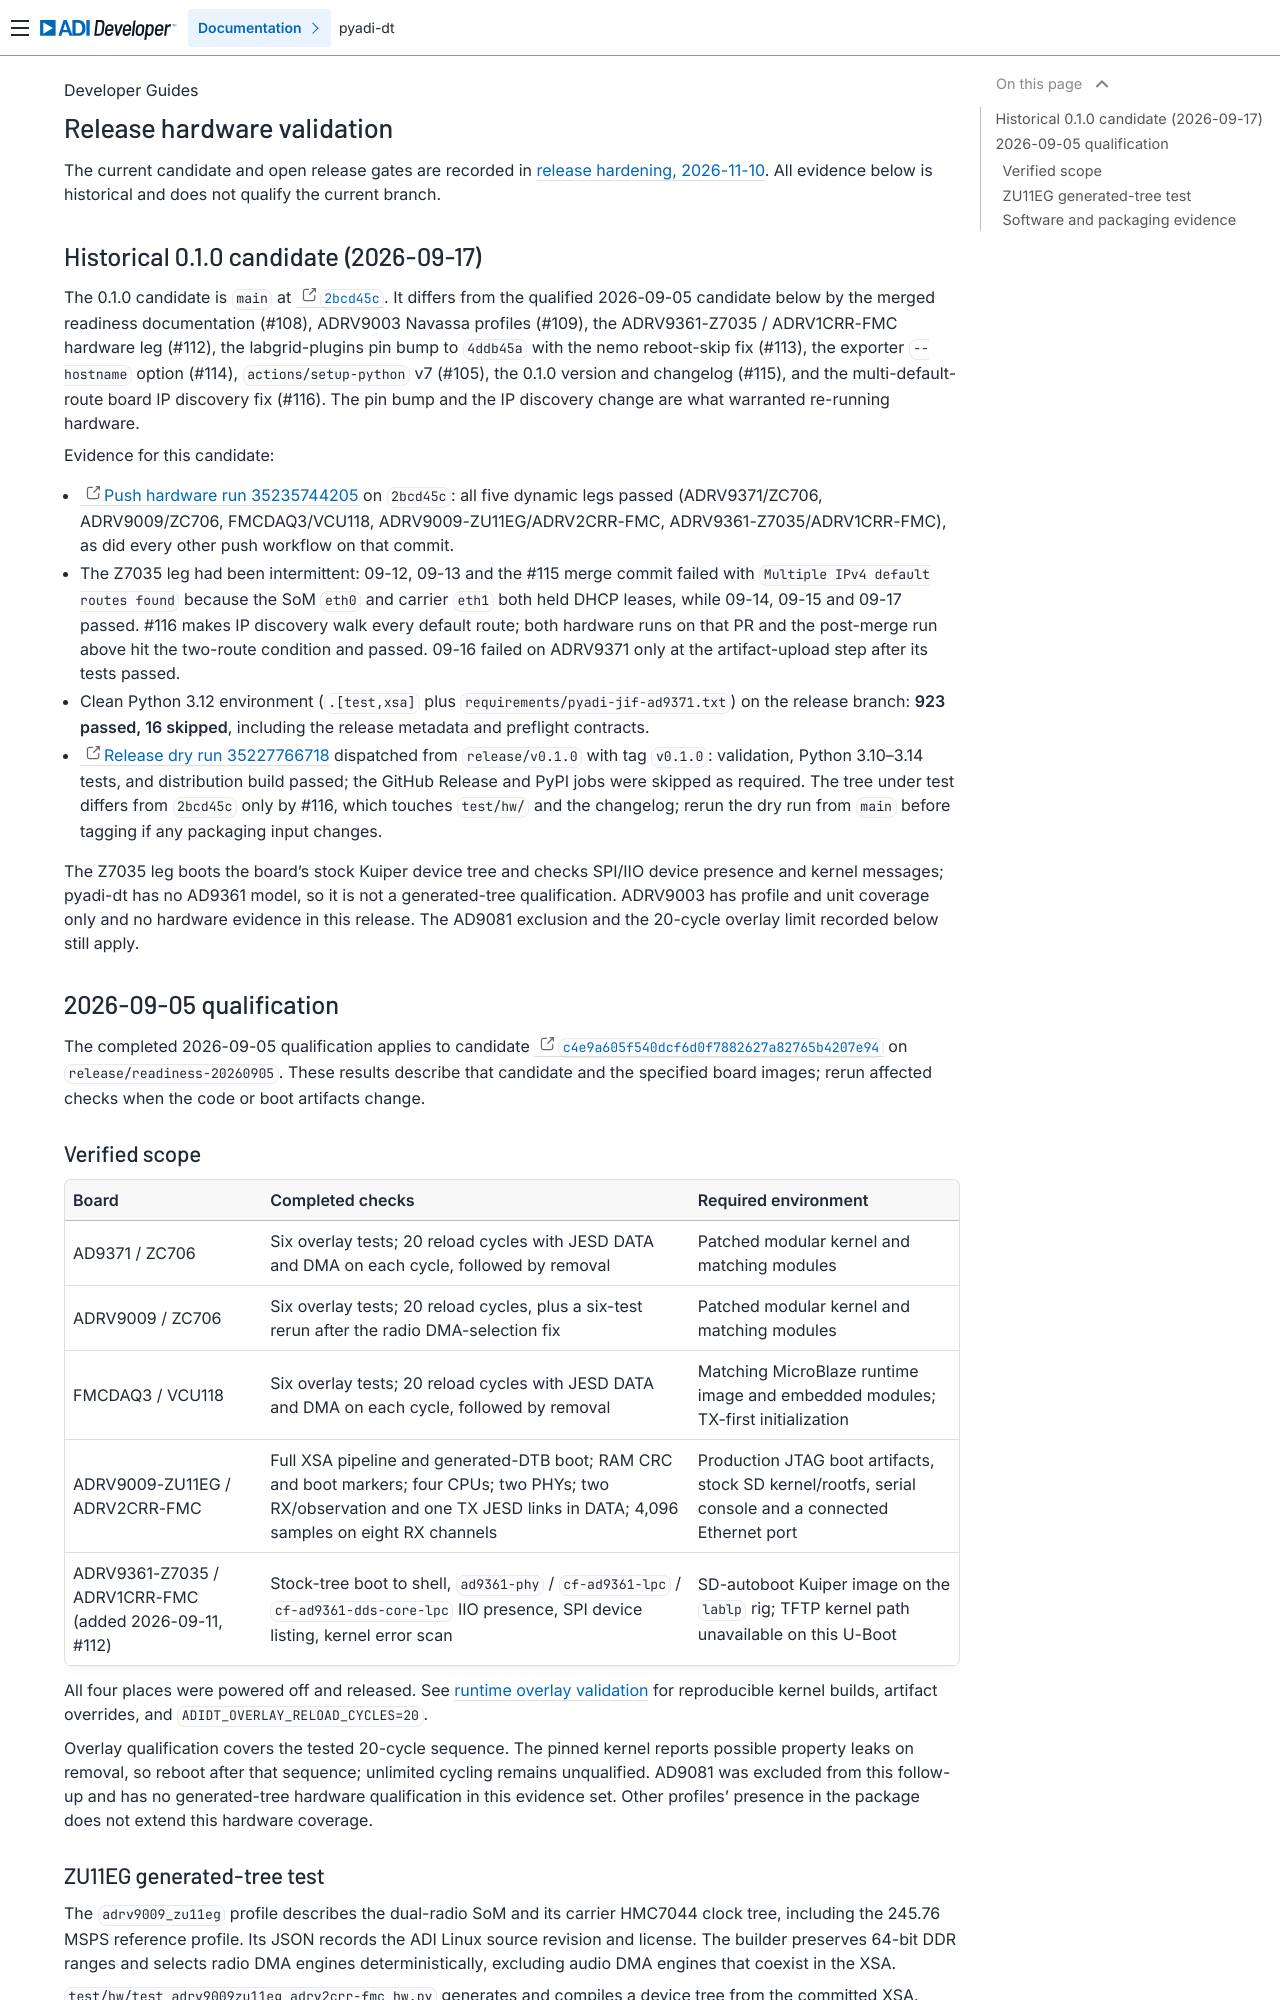

repository: analogdevicesinc/pyadi-dt · page: developer/hardware_validation/index.html · generator: sphinx

# Release hardware validation

The current candidate and open release gates are recorded in
[release hardening, 2026-11-10](release_hardening_2026-11-10.md). All evidence below
is historical and does not qualify the current branch.

## Historical 0.1.0 candidate (2026-09-17)

The 0.1.0 candidate is `main` at
[`2bcd45c`](https://github.com/analogdevicesinc/pyadi-dt/commit/2bcd45c).
It differs from the qualified 2026-09-05 candidate below by the merged
readiness documentation (#108), ADRV9003 Navassa profiles (#109), the
ADRV9361-Z7035 / ADRV1CRR-FMC hardware leg (#112), the labgrid-plugins pin bump
to `4ddb45a` with the nemo reboot-skip fix (#113), the exporter `--hostname`
option (#114), `actions/setup-python` v7 (#105), the 0.1.0 version and
changelog (#115), and the multi-default-route board IP discovery fix (#116).
The pin bump and the IP discovery change are what warranted re-running
hardware.

Evidence for this candidate:

- [Push hardware run 35235744205](https://github.com/analogdevicesinc/pyadi-dt/actions/runs/35235744205)
  on `2bcd45c`: all five dynamic legs passed (ADRV9371/ZC706, ADRV9009/ZC706,
  FMCDAQ3/VCU118, ADRV9009-ZU11EG/ADRV2CRR-FMC, ADRV9361-Z7035/ADRV1CRR-FMC),
  as did every other push workflow on that commit.
- The Z7035 leg had been intermittent: 09-12, 09-13 and the #115 merge commit
  failed with `Multiple IPv4 default routes found` because the SoM `eth0` and
  carrier `eth1` both held DHCP leases, while 09-14, 09-15 and 09-17 passed.
  #116 makes IP discovery walk every default route; both hardware runs on that
  PR and the post-merge run above hit the two-route condition and passed.
  09-16 failed on ADRV9371 only at the artifact-upload step after its tests
  passed.
- Clean Python 3.12 environment (`.[test,xsa]` plus
  `requirements/pyadi-jif-ad9371.txt`) on the release branch: **923 passed,
  16 skipped**, including the release metadata and preflight contracts.
- [Release dry run 35227766718](https://github.com/analogdevicesinc/pyadi-dt/actions/runs/35227766718)
  dispatched from `release/v0.1.0` with tag `v0.1.0`: validation, Python
  3.10–3.14 tests, and distribution build passed; the GitHub Release and PyPI
  jobs were skipped as required. The tree under test differs from `2bcd45c`
  only by #116, which touches `test/hw/` and the changelog; rerun the dry run
  from `main` before tagging if any packaging input changes.

The Z7035 leg boots the board's stock Kuiper device tree and checks SPI/IIO
device presence and kernel messages; pyadi-dt has no AD9361 model, so it is not
a generated-tree qualification. ADRV9003 has profile and unit coverage only and
no hardware evidence in this release. The AD9081 exclusion and the 20-cycle
overlay limit recorded below still apply.

## 2026-09-05 qualification

The completed 2026-09-05 qualification applies to candidate
[`c4e9a605f540dcf6d0f7882627a82765b4207e94`](https://github.com/analogdevicesinc/pyadi-dt/commit/c4e9a605f540dcf6d0f7882627a82765b4207e94)
on `release/readiness-20260905`. These results describe that candidate and the
specified board images; rerun affected checks when the code or boot artifacts change.

### Verified scope

| Board | Completed checks | Required environment |
|---|---|---|
| AD9371 / ZC706 | Six overlay tests; 20 reload cycles with JESD DATA and DMA on each cycle, followed by removal | Patched modular kernel and matching modules |
| ADRV9009 / ZC706 | Six overlay tests; 20 reload cycles, plus a six-test rerun after the radio DMA-selection fix | Patched modular kernel and matching modules |
| FMCDAQ3 / VCU118 | Six overlay tests; 20 reload cycles with JESD DATA and DMA on each cycle, followed by removal | Matching MicroBlaze runtime image and embedded modules; TX-first initialization |
| ADRV9009-ZU11EG / ADRV2CRR-FMC | Full XSA pipeline and generated-DTB boot; RAM CRC and boot markers; four CPUs; two PHYs; two RX/observation and one TX JESD links in DATA; 4,096 samples on eight RX channels | Production JTAG boot artifacts, stock SD kernel/rootfs, serial console and a connected Ethernet port |
| ADRV9361-Z7035 / ADRV1CRR-FMC (added 2026-09-11, #112) | Stock-tree boot to shell, `ad9361-phy` / `cf-ad9361-lpc` / `cf-ad9361-dds-core-lpc` IIO presence, SPI device listing, kernel error scan | SD-autoboot Kuiper image on the `lablp` rig; TFTP kernel path unavailable on this U-Boot |

All four places were powered off and released. See
[runtime overlay validation](runtime_overlay_validation.md) for reproducible
kernel builds, artifact overrides, and `ADIDT_OVERLAY_RELOAD_CYCLES=20`.

Overlay qualification covers the tested 20-cycle sequence. The pinned kernel
reports possible property leaks on removal, so reboot after that sequence;
unlimited cycling remains unqualified. AD9081 was excluded from this follow-up
and has no generated-tree hardware qualification in this evidence set. Other
profiles' presence in the package does not extend this hardware coverage.
